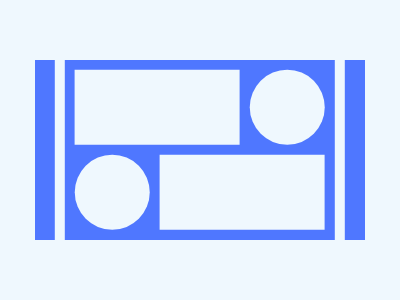

Give the HTML and CSS whose rendering is this image.

<div>
<p a>
<p b>
<p c>
<style>
&{
    background:#EFF8FE;
    position:fixed;
    top:50%;
    left:50%;
    transform:translate(-50%,-50%)
}
div{
    width:330;
    height:180;
    background:#4F77FF
}
p{
    background:#EFF8FE;
    height:75
}
[a]{
    width:10;
    height:200;
    transform:translate(198%);
    box-shadow:280px 0#EFF8FE
}
[b]{
    width:165;
    transform:translate(24%,-275%);
    box-shadow:85px 85px#EFF8FE
}
[c]{
    width:75;
    border-radius:50%;
    transform:translate(53%,-283%);
    box-shadow:175px -85px#EFF8FE
}
